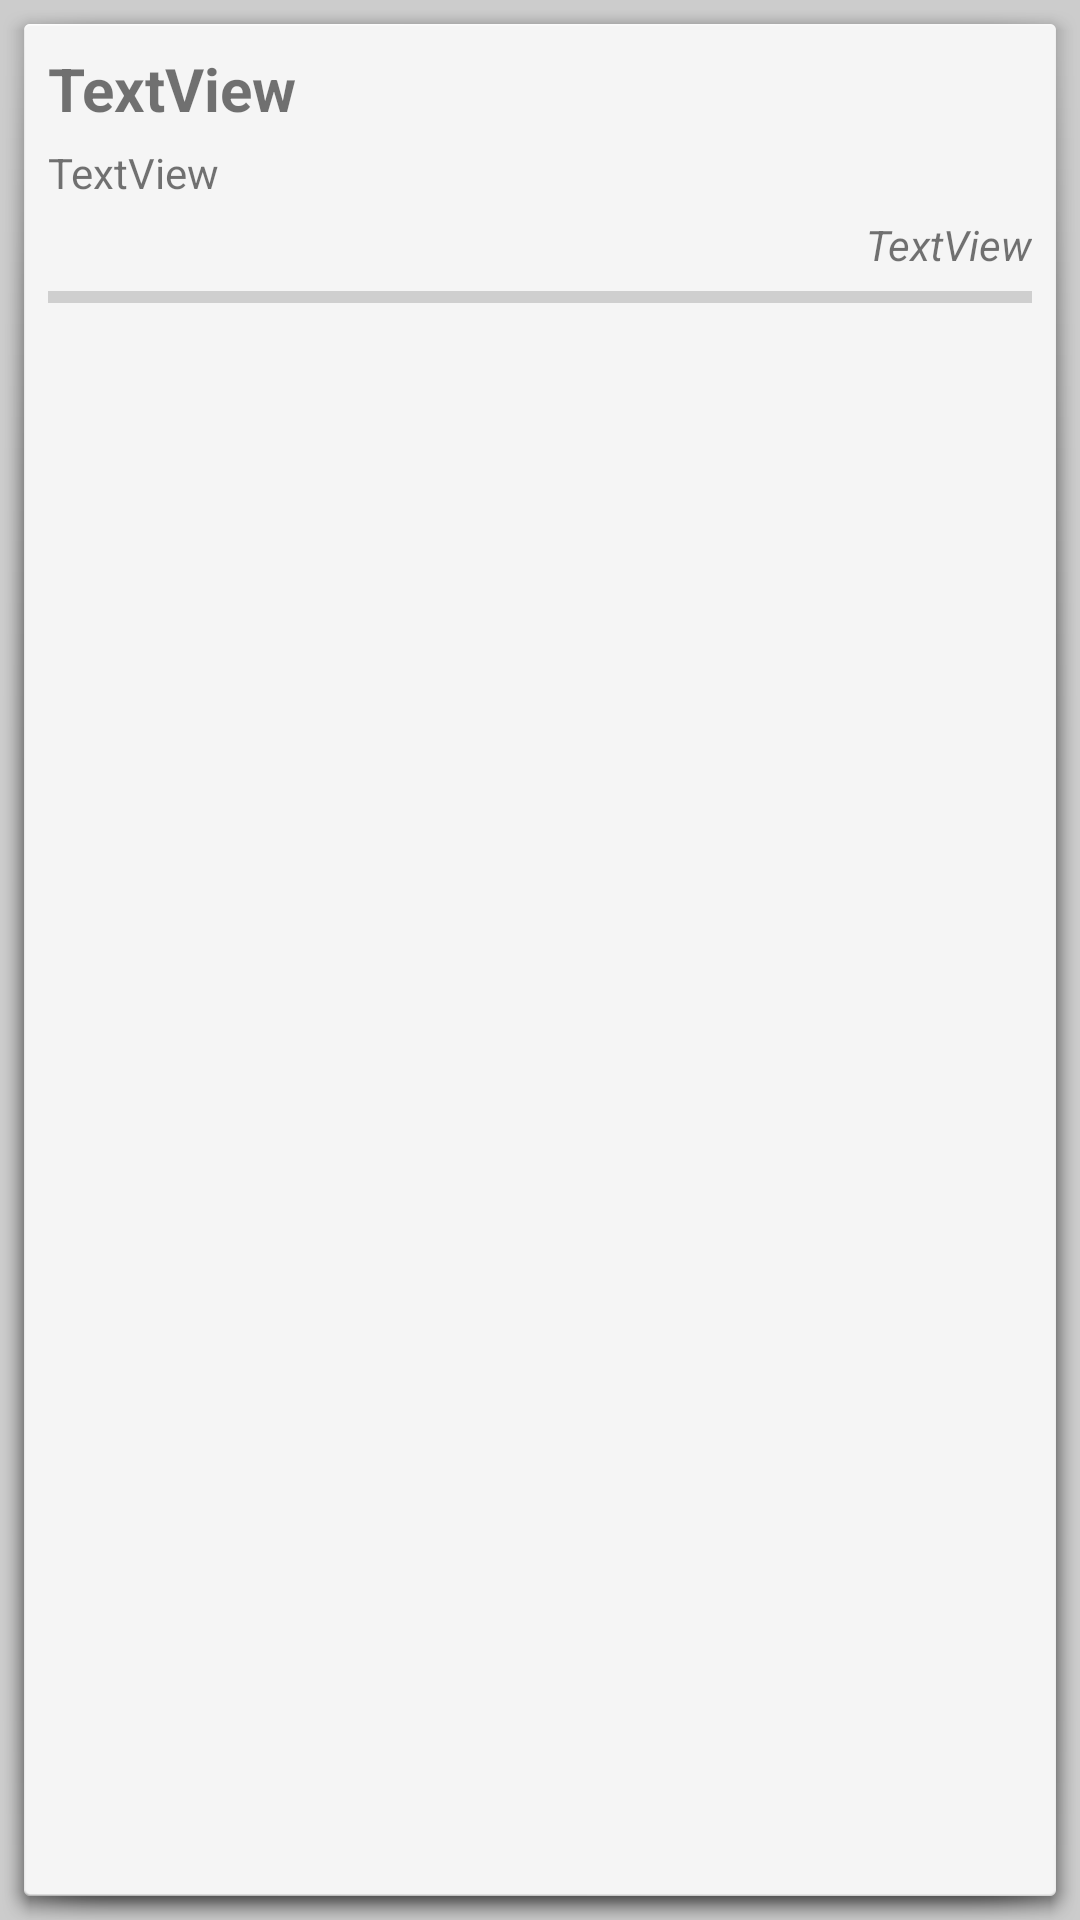

Layout XML and referenced resources for this Android screen:
<!-- AndroidManifest.xml: application theme AppTheme -->
<!-- res/layout/list_content_main.xml -->
<?xml version="1.0" encoding="utf-8"?>
<LinearLayout xmlns:android="http://schemas.android.com/apk/res/android"
    android:orientation="vertical" android:layout_width="match_parent"
    android:layout_height="wrap_content"
    android:padding="16dp"
    android:background="@android:drawable/dialog_holo_light_frame">

    <RelativeLayout
        android:layout_width="match_parent"
        android:layout_height="match_parent">

        <TextView
            android:text="TextView"
            android:layout_width="wrap_content"
            android:layout_height="wrap_content"
            android:id="@+id/preview_titleText"
            android:textSize="20sp"
            android:textStyle="bold"
            android:layout_marginBottom="5dp" />

        <TextView
            android:text="TextView"
            android:layout_width="match_parent"
            android:layout_height="wrap_content"
            android:layout_below="@+id/preview_titleText"
            android:layout_alignParentStart="true"
            android:id="@+id/preview_briefText"
            android:layout_marginBottom="5dp" />

        <TextView
            android:text="TextView"
            android:layout_width="wrap_content"
            android:layout_height="wrap_content"
            android:id="@+id/preview_dateText"
            android:textStyle="italic"
            android:textAllCaps="false"
            android:layout_below="@+id/preview_briefText"
            android:layout_alignParentEnd="true" />

        <ProgressBar
            style="?android:attr/progressBarStyleHorizontal"
            android:layout_width="match_parent"
            android:layout_height="wrap_content"
            android:id="@+id/preview_progress"
            android:layout_below="@+id/preview_dateText"
            android:layout_alignParentStart="true" />
    </RelativeLayout>

</LinearLayout>
<!-- resources referenced by this layout -->
<resources>
  <style name="AppTheme" parent="Theme.AppCompat.Light.DarkActionBar">
          
          <item name="colorPrimary">@color/colorPrimary</item>
          <item name="colorPrimaryDark">@color/colorPrimaryDark</item>
          <item name="colorAccent">@color/colorAccent</item>
          <item name="android:navigationBarColor">@android:color/black</item>
          <item name="android:colorBackground">@color/colorBackground</item>
      </style>
  <color name="colorPrimary">#99cc00</color>
  <color name="colorPrimaryDark">#669900</color>
  <color name="colorAccent">#99cc00</color>
  <color name="colorBackground">#cccccc</color>
</resources>
